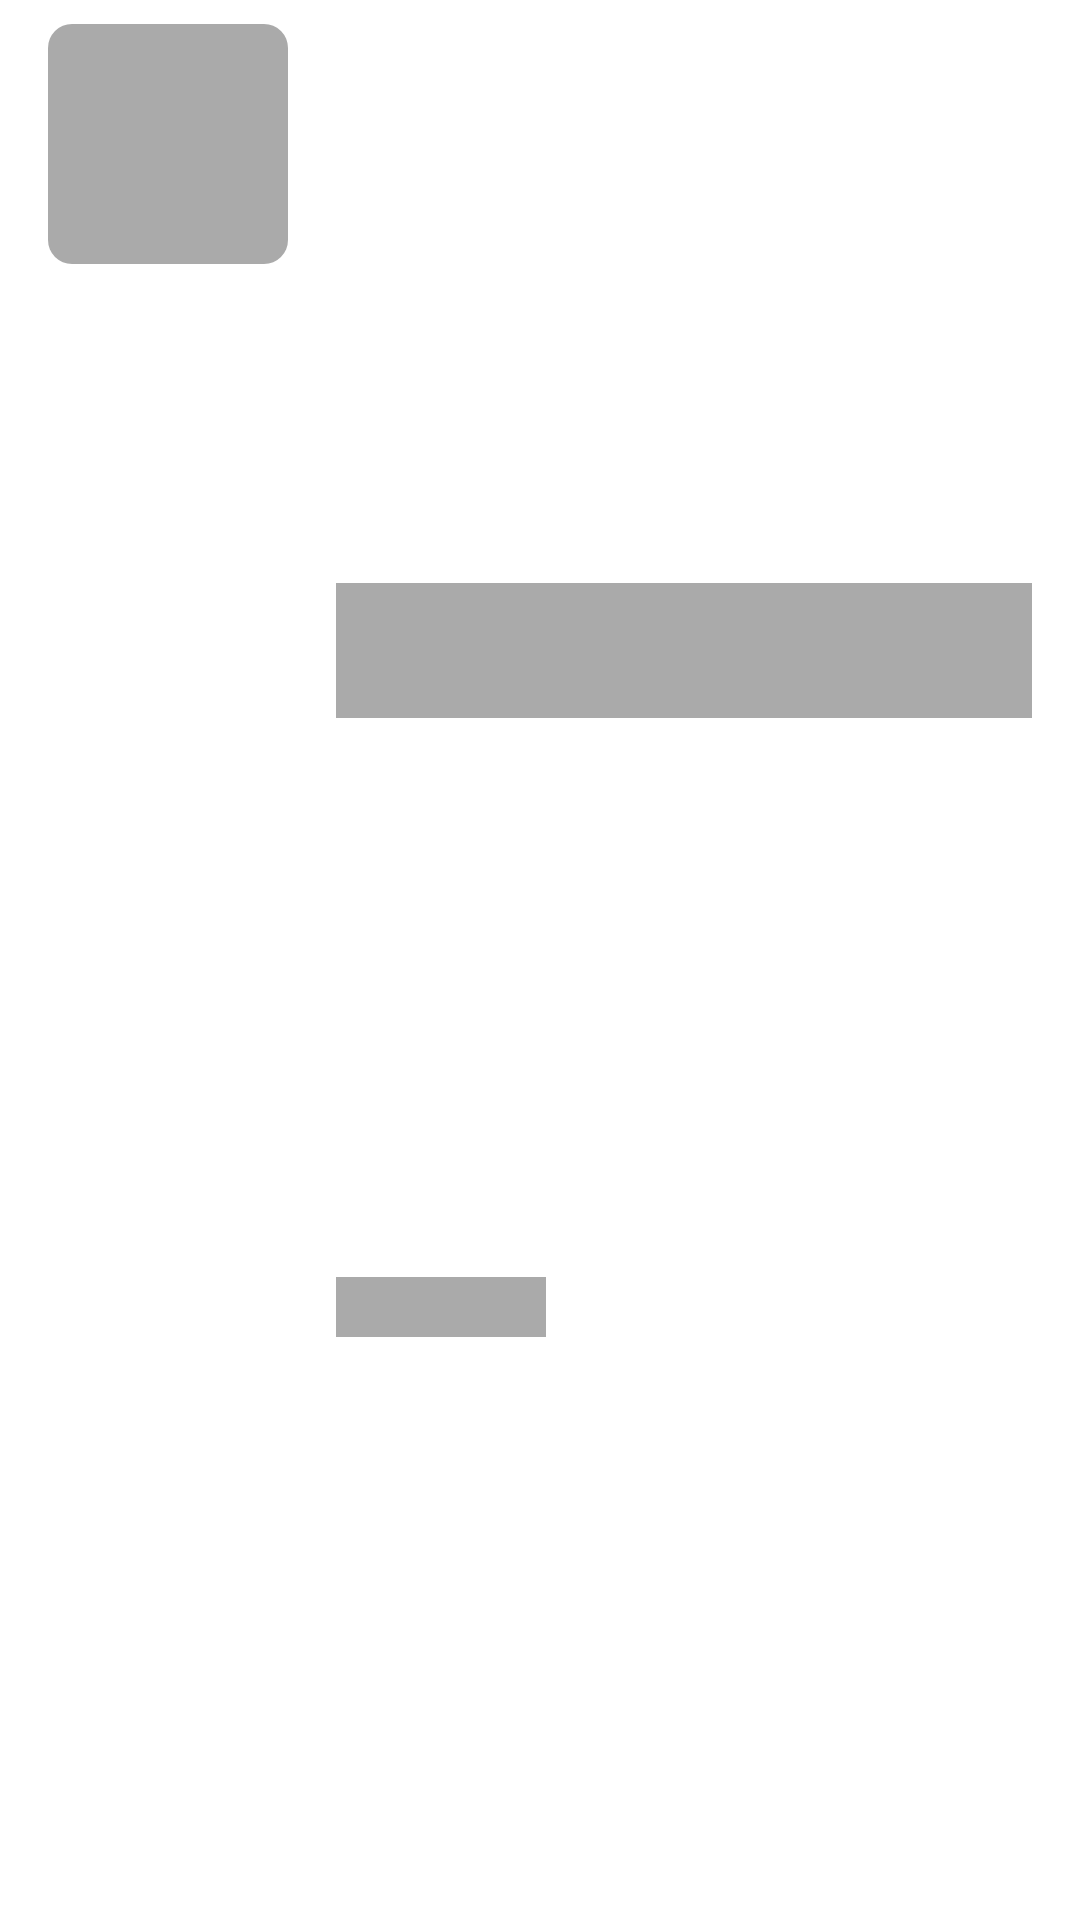

This screen was rendered from an Android layout file. Write that file and the resources it references.
<!-- AndroidManifest.xml: application theme Theme.AuthMovApp -->
<!-- res/layout/placeholder_news_trending.xml -->
<?xml version="1.0" encoding="utf-8"?>
<androidx.constraintlayout.widget.ConstraintLayout
    xmlns:android="http://schemas.android.com/apk/res/android"
    xmlns:app="http://schemas.android.com/apk/res-auto"
    android:layout_width="match_parent"
    android:layout_height="wrap_content"
    android:paddingStart="16dp"
    android:paddingTop="8dp"
    android:paddingBottom="8dp"
    android:paddingEnd="16dp">

    <androidx.cardview.widget.CardView
        android:id="@+id/cardView2"
        android:layout_width="80dp"
        android:layout_height="80dp"
        app:cardCornerRadius="8dp"
        app:cardElevation="0dp"
        app:layout_constraintStart_toStartOf="parent"
        app:layout_constraintTop_toTopOf="parent">

        <View
            android:id="@+id/item_image"
            android:layout_width="match_parent"
            android:layout_height="match_parent"
            android:background="@android:color/darker_gray"
            app:layout_constraintBottom_toTopOf="@+id/lineCenter"
            app:layout_constraintEnd_toEndOf="parent"
            app:layout_constraintStart_toStartOf="parent"
            app:layout_constraintTop_toTopOf="parent" />

    </androidx.cardview.widget.CardView>

    <View
        android:id="@+id/item_title"
        android:layout_width="0dp"
        android:layout_height="45dp"
        android:layout_marginStart="16dp"
        android:background="@android:color/darker_gray"
        app:layout_constraintBottom_toTopOf="@+id/item_publish"
        app:layout_constraintEnd_toEndOf="parent"
        app:layout_constraintStart_toEndOf="@+id/cardView2"
        app:layout_constraintTop_toTopOf="@+id/cardView2" />

    <TextView
        android:id="@+id/item_publish"
        android:layout_width="70dp"
        android:layout_height="20dp"
        android:layout_marginStart="16dp"
        android:background="@android:color/darker_gray"
        app:layout_constraintBottom_toBottomOf="parent"
        app:layout_constraintStart_toEndOf="@+id/cardView2"
        app:layout_constraintTop_toBottomOf="@+id/item_title" />

</androidx.constraintlayout.widget.ConstraintLayout>
<!-- resources referenced by this layout -->
<resources>
  <style name="Theme.AuthMovApp" parent="Theme.MaterialComponents.DayNight.NoActionBar">
          
          <item name="colorPrimary">@color/yellow</item>
          <item name="colorPrimaryVariant">@color/white</item>
          <item name="colorOnPrimary">@color/white</item>
          
          <item name="colorSecondary">@color/yellow</item>
          <item name="colorSecondaryVariant">@color/yellow</item>
          <item name="colorOnSecondary">@color/black</item>
          
          <item name="android:statusBarColor">?attr/colorPrimaryVariant</item>
          <item name="android:windowLightStatusBar" tools:targetApi="m">true</item>
          <item name="android:windowLayoutInDisplayCutoutMode" tools:targetApi="o_mr1">shortEdges</item>
          
          <item name="textPrimary">@color/black</item>
          <item name="cardColorBase">@color/cardview_light_background</item>
      </style>
  <color name="yellow">#FFFFB800</color>
  <color name="white">#FFFFFFFF</color>
  <color name="black">#FF000000</color>
</resources>
